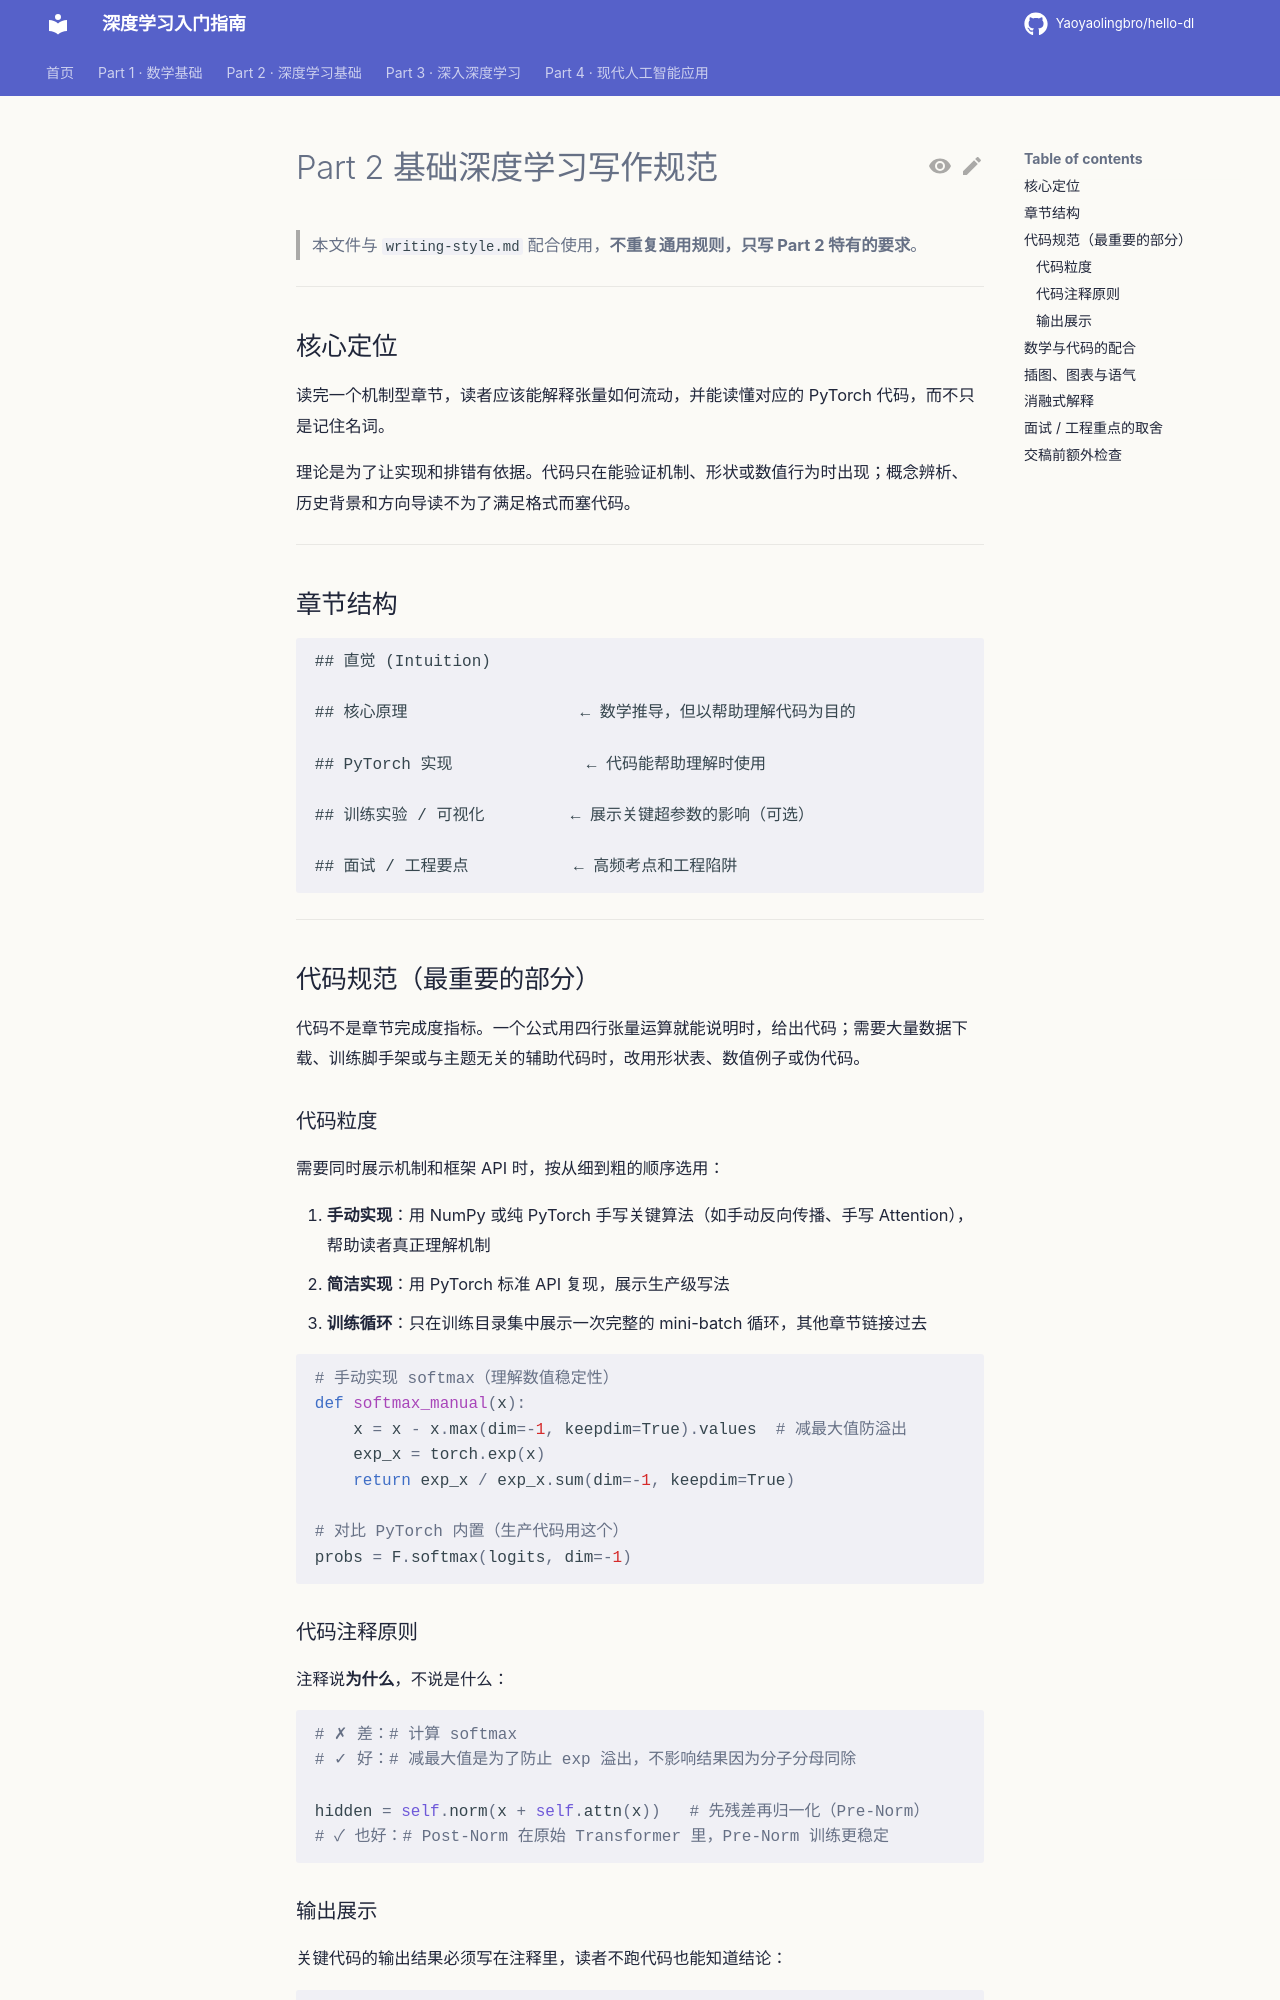

repository: Yaoyaolingbro/hello-dl · page: superpowers/style-part2-dl-basics/index.html · generator: mkdocs

---
title: Part 2 基础深度学习 · 写作规范
applies_to: 02-deep-learning/**
---

# Part 2 基础深度学习写作规范

> 本文件与 `writing-style.md` 配合使用，**不重复通用规则，只写 Part 2 特有的要求**。

---

## 核心定位

读完一个机制型章节，读者应该能解释张量如何流动，并能读懂对应的 PyTorch 代码，而不只是记住名词。

理论是为了让实现和排错有依据。代码只在能验证机制、形状或数值行为时出现；概念辨析、历史背景和方向导读不为了满足格式而塞代码。

---

## 章节结构

```
## 直觉 (Intuition)

## 核心原理                  ← 数学推导，但以帮助理解代码为目的

## PyTorch 实现              ← 代码能帮助理解时使用

## 训练实验 / 可视化         ← 展示关键超参数的影响（可选）

## 面试 / 工程要点           ← 高频考点和工程陷阱
```

---

## 代码规范（最重要的部分）

代码不是章节完成度指标。一个公式用四行张量运算就能说明时，给出代码；需要大量数据下载、训练脚手架或与主题无关的辅助代码时，改用形状表、数值例子或伪代码。

### 代码粒度

需要同时展示机制和框架 API 时，按从细到粗的顺序选用：

1. **手动实现**：用 NumPy 或纯 PyTorch 手写关键算法（如手动反向传播、手写 Attention），帮助读者真正理解机制
2. **简洁实现**：用 PyTorch 标准 API 复现，展示生产级写法
3. **训练循环**：只在训练目录集中展示一次完整的 mini-batch 循环，其他章节链接过去

```python
# 手动实现 softmax（理解数值稳定性）
def softmax_manual(x):
    x = x - x.max(dim=-1, keepdim=True).values  # 减最大值防溢出
    exp_x = torch.exp(x)
    return exp_x / exp_x.sum(dim=-1, keepdim=True)

# 对比 PyTorch 内置（生产代码用这个）
probs = F.softmax(logits, dim=-1)
```

### 代码注释原则

注释说**为什么**，不说是什么：

```python
# ✗ 差：# 计算 softmax
# ✓ 好：# 减最大值是为了防止 exp 溢出，不影响结果因为分子分母同除

hidden = self.norm(x + self.attn(x))   # 先残差再归一化（Pre-Norm）
# ✓ 也好：# Post-Norm 在原始 Transformer 里，Pre-Norm 训练更稳定
```
